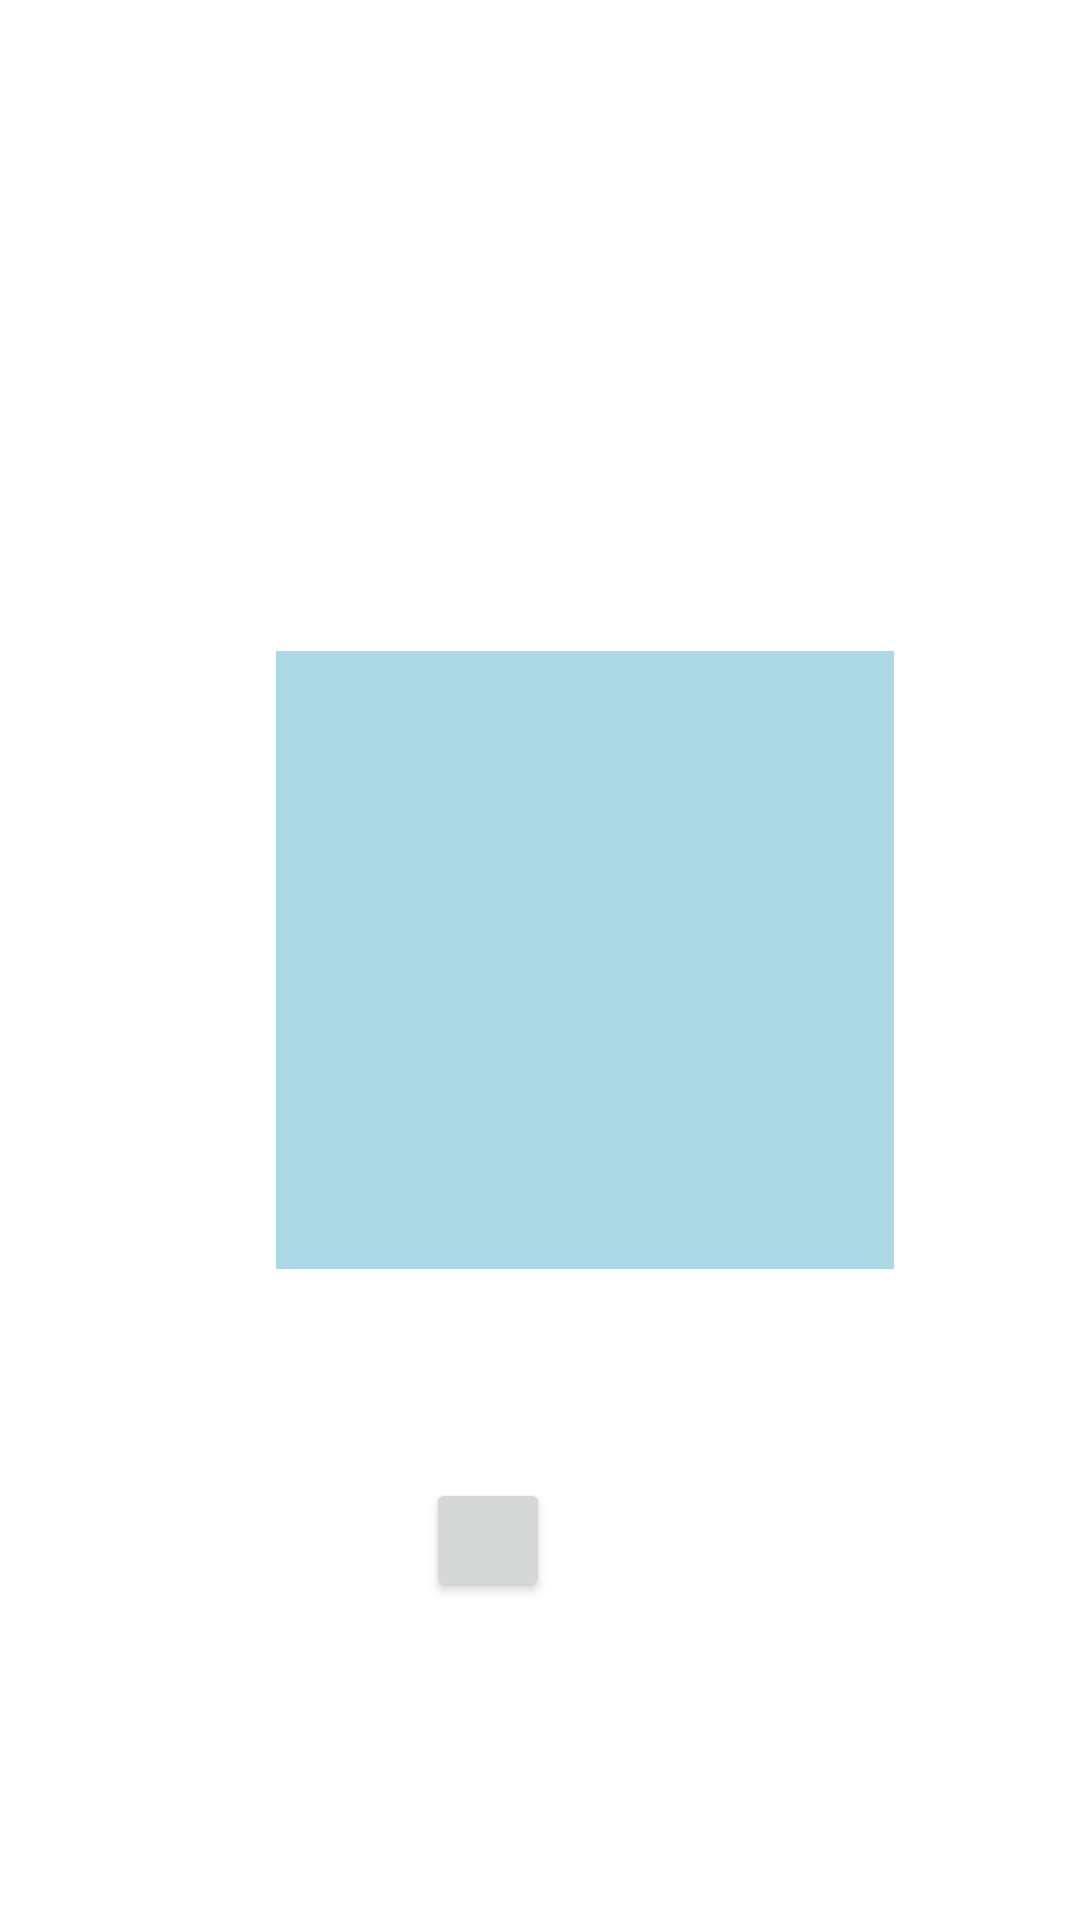

This screen was rendered from an Android layout file. Write that file and the resources it references.
<!-- AndroidManifest.xml: application theme Theme.ShogiProject -->
<!-- res/layout/data_layout.xml -->
<?xml version="1.0" encoding="utf-8"?>
<layout xmlns:app="http://schemas.android.com/apk/res-auto"
    xmlns:tools="http://schemas.android.com/tools"
    xmlns:android="http://schemas.android.com/apk/res/android">

    <data>
        <variable
            name="viewmodel"
            type="com.example.rockpaperscissors.model.DataIncr" />
    </data>

    <androidx.constraintlayout.widget.ConstraintLayout
        android:layout_width="match_parent"
        android:layout_height="match_parent"
        tools:context=".gui.DataBindActivity">

        <TextView
            android:id="@+id/textView_data"
            android:layout_width="100pt"
            android:layout_height="100pt"
            android:layout_marginStart="104dp"
            android:layout_marginTop="249dp"
            android:layout_marginEnd="74dp"
            android:layout_marginBottom="249dp"
            android:background="@color/light_blue"
            android:text="@{Integer.toString(viewmodel.counter)}"
            app:layout_constraintBottom_toBottomOf="parent"
            app:layout_constraintEnd_toEndOf="parent"
            app:layout_constraintStart_toStartOf="parent"
            app:layout_constraintTop_toTopOf="parent" />

        <Button
            android:id="@+id/add_data"
            android:layout_width="20pt"
            android:layout_height="20pt"
            app:layout_constraintBottom_toBottomOf="parent"
            app:layout_constraintEnd_toEndOf="parent"
            app:layout_constraintHorizontal_bias="0.446"
            app:layout_constraintStart_toStartOf="parent"
            app:layout_constraintTop_toTopOf="parent"
            app:layout_constraintVertical_bias="0.823" />

    </androidx.constraintlayout.widget.ConstraintLayout>
</layout>
<!-- resources referenced by this layout -->
<resources>
  <color name="light_blue">#ADD8E6</color>
  <style name="Theme.ShogiProject" parent="Theme.MaterialComponents.DayNight.DarkActionBar">
          
          <item name="colorPrimary">@color/purple_500</item>
          <item name="colorPrimaryVariant">@color/purple_700</item>
          <item name="colorOnPrimary">@color/white</item>
          
          <item name="colorSecondary">@color/teal_200</item>
          <item name="colorSecondaryVariant">@color/teal_700</item>
          <item name="colorOnSecondary">@color/black</item>
          
          <item name="android:statusBarColor">?attr/colorPrimaryVariant</item>
          
      </style>
  <color name="purple_500">#FF6200EE</color>
  <color name="purple_700">#FF3700B3</color>
  <color name="white">#FFFFFFFF</color>
  <color name="teal_200">#FF03DAC5</color>
  <color name="teal_700">#FF018786</color>
  <color name="black">#FF000000</color>
</resources>
